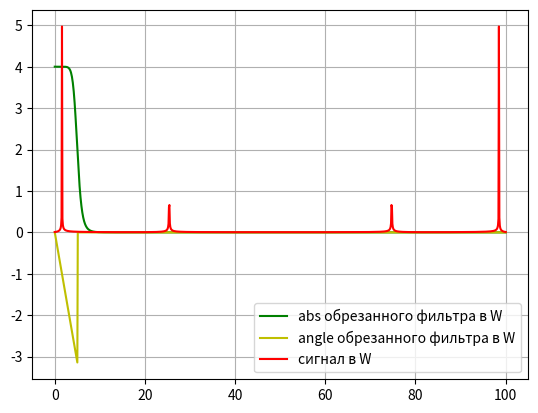
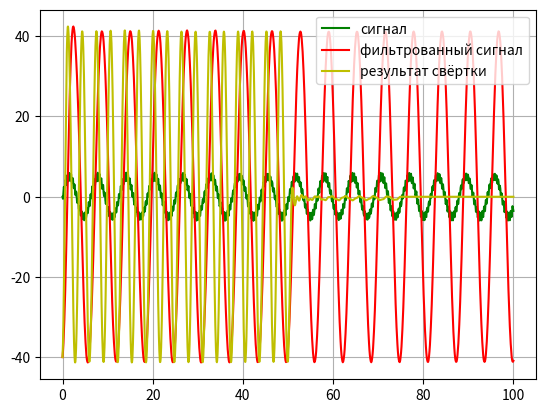

These charts were generated, in order, by the following Python code:
import matplotlib.pyplot as plt
import numpy as np
import cmath
import copy

def conv(func1, func2):
    func1List = copy.copy(func1)
    func2List = copy.copy(func2)
    
    resultFuncList = []
    len1 = len(func1List)
    len2 = len(func2List)
    
    # свёртываем два сигнала в третий    
    for n in range (len1 + len2 - 1):
        resElem = 0
        for m in range (len1 + len2 - 1):
            if (n - m < len2) and (m < len1):
                resElem = resElem + func1List[m] * func2List[n - m]
        resultFuncList.append(resElem)
    return resultFuncList

def convCutted(func1, func2):
    resultFuncListFull = conv(func1, func2)
    resultFuncList = []
    len1 = len(func1)
    len2 = len(func2)
    
    if len2 > len1:
        for i in range(len2):
            resultFuncList.append(resultFuncListFull[i])
    else:
        for i in range(len1):
            resultFuncList.append(resultFuncListFull[i])
    return resultFuncList

# https://ru.wikipedia.org/wiki/%D0%A4%D0%B8%D0%BB%D1%8C%D1%82%D1%80_%D0%91%D0%B0%D1%82%D1%82%D0%B5%D1%80%D0%B2%D0%BE%D1%80%D1%82%D0%B0
def ButterworthFilterW(paramSreza, Amplitude, n, listSize):
    timeSrez = listSize / paramSreza    
    filterListW = []
    k = 1j*(2*np.pi/paramSreza)
    for i in range(listSize):
        amp = pow(Amplitude,2) / (1 + pow(i/paramSreza,2*n))
        if i <= paramSreza:
            angle = (-i/paramSreza) * np.pi
        else:
            angle = 0        
        filterListW.append(amp*np.exp(1j * angle))
    return filterListW

def ButterworthFilter(paramSreza, Amplitude, n, listSize):
    timeSrez = listSize / paramSreza    
    filterListW = ButterworthFilterW(paramSreza, Amplitude, n, listSize)

    filterListT = np.fft.ifft(filterListW)

    filterListTcutted = []
    for i in range(int(listSize/2)):
        filterListTcutted.append(filterListT[i])
    for i in range(int(listSize/2)):
        filterListTcutted.append(0)
    return filterListTcutted


sSignal = 1000
sFilter = 1000

    
filterListW = ButterworthFilterW(int(sFilter/20), 2, 5, sFilter)
filterList = ButterworthFilter(int(sFilter/20), 4, 5, sFilter)

tFilter = np.linspace(0, int(sFilter/10), sFilter)
tSignal = np.linspace(0, int(sSignal/10), sSignal)
tConv = np.linspace(0, int(sSignal/10), sSignal + sFilter - 1)

signalList = 5*np.sin(  tSignal)
for i in range (sSignal):
    signalList[i] = signalList[i] + np.sin(300*i)#0.5*(np.random.random() - 0.5)

filteredSignalList = convCutted(signalList, filterList)
filteredSignalListFull = conv(signalList, filterList)


# PLOT
plt.figure('Filter characteristics')
plt.plot(tFilter, np.absolute(filterListW), 'g', label = u'abs обрезанного фильтра в W')
plt.plot(tFilter, np.angle(filterListW), 'y', label = u'angle обрезанного фильтра в W')
plt.plot(tFilter, np.abs(np.fft.fft(signalList, sSignal))/500, 'r', label = u'сигнал в W')
plt.legend()
plt.grid()

plt.figure('signal filtering')

plt.plot(tSignal, signalList, 'g', label = u'сигнал')
plt.plot(tSignal, np.real(filteredSignalList), 'r', label = u'фильтрованный сигнал')
plt.plot(tConv, np.real(filteredSignalListFull), 'y', label = u'результат свёртки' )

plt.legend()
plt.grid()
plt.show()

